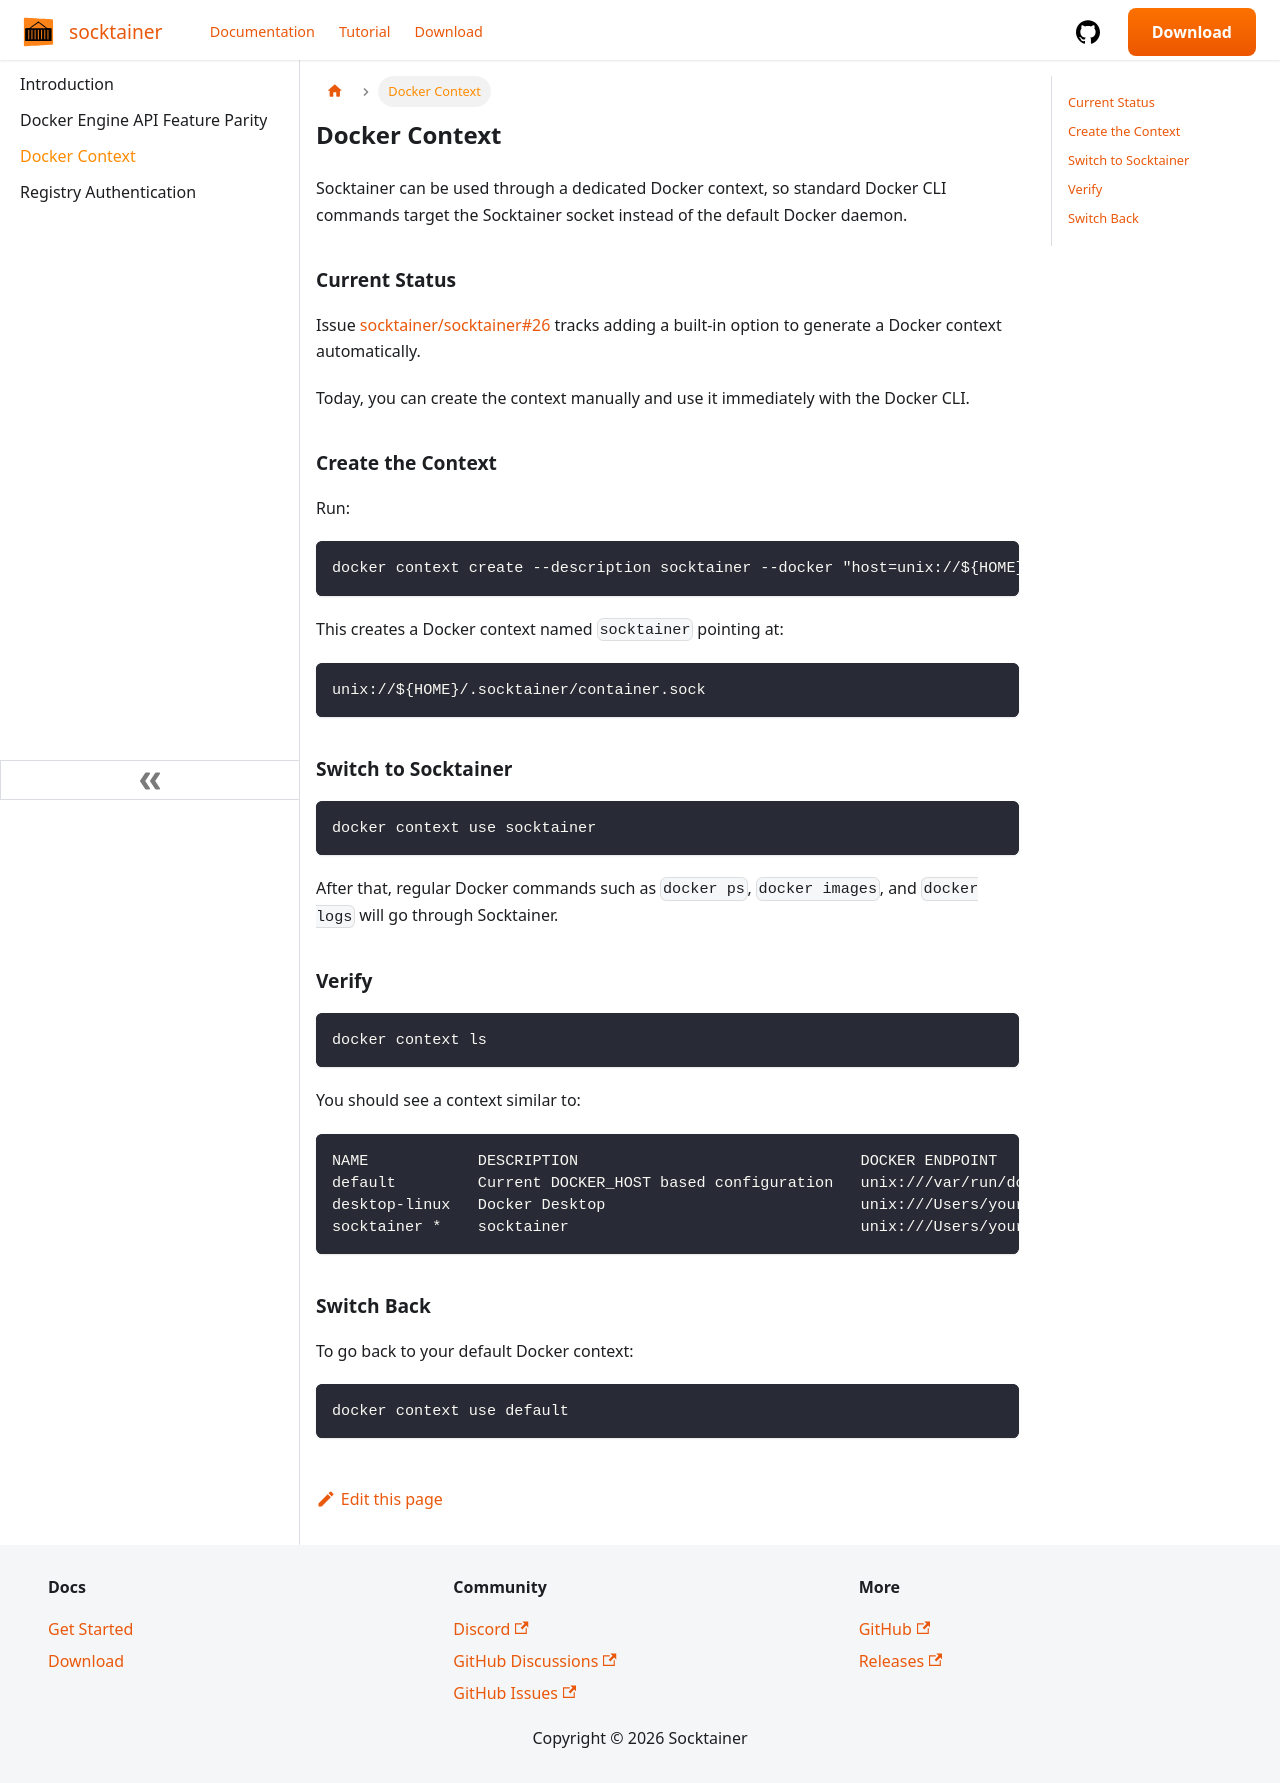

repository: socktainer/socktainer.github.io · page: docs/docker-context.html · generator: docusaurus

---
sidebar_position: 3
---

# Docker Context

Socktainer can be used through a dedicated Docker context, so standard Docker CLI commands target the Socktainer socket instead of the default Docker daemon.

## Current Status

Issue [socktainer/socktainer#26](https://github.com/socktainer/socktainer/issues/26)
tracks adding a built-in option to generate a Docker context automatically.

Today, you can create the context manually and use it immediately with the Docker CLI.

## Create the Context

Run:

```bash
docker context create --description socktainer --docker "host=unix://${HOME}/.socktainer/container.sock" socktainer
```

This creates a Docker context named `socktainer` pointing at:

```text
unix://${HOME}/.socktainer/container.sock
```

## Switch to Socktainer

```bash
docker context use socktainer
```

After that, regular Docker commands such as `docker ps`, `docker images`, and `docker logs` will go through Socktainer.

## Verify

```bash
docker context ls
```

You should see a context similar to:

```text
NAME            DESCRIPTION                               DOCKER ENDPOINT                                     ERROR
default         Current DOCKER_HOST based configuration   unix:///var/run/docker.sock
desktop-linux   Docker Desktop                            unix:///Users/your-user/.docker/run/docker.sock
socktainer *    socktainer                                unix:///Users/your-user/.socktainer/container.sock
```

## Switch Back

To go back to your default Docker context:

```bash
docker context use default
```
